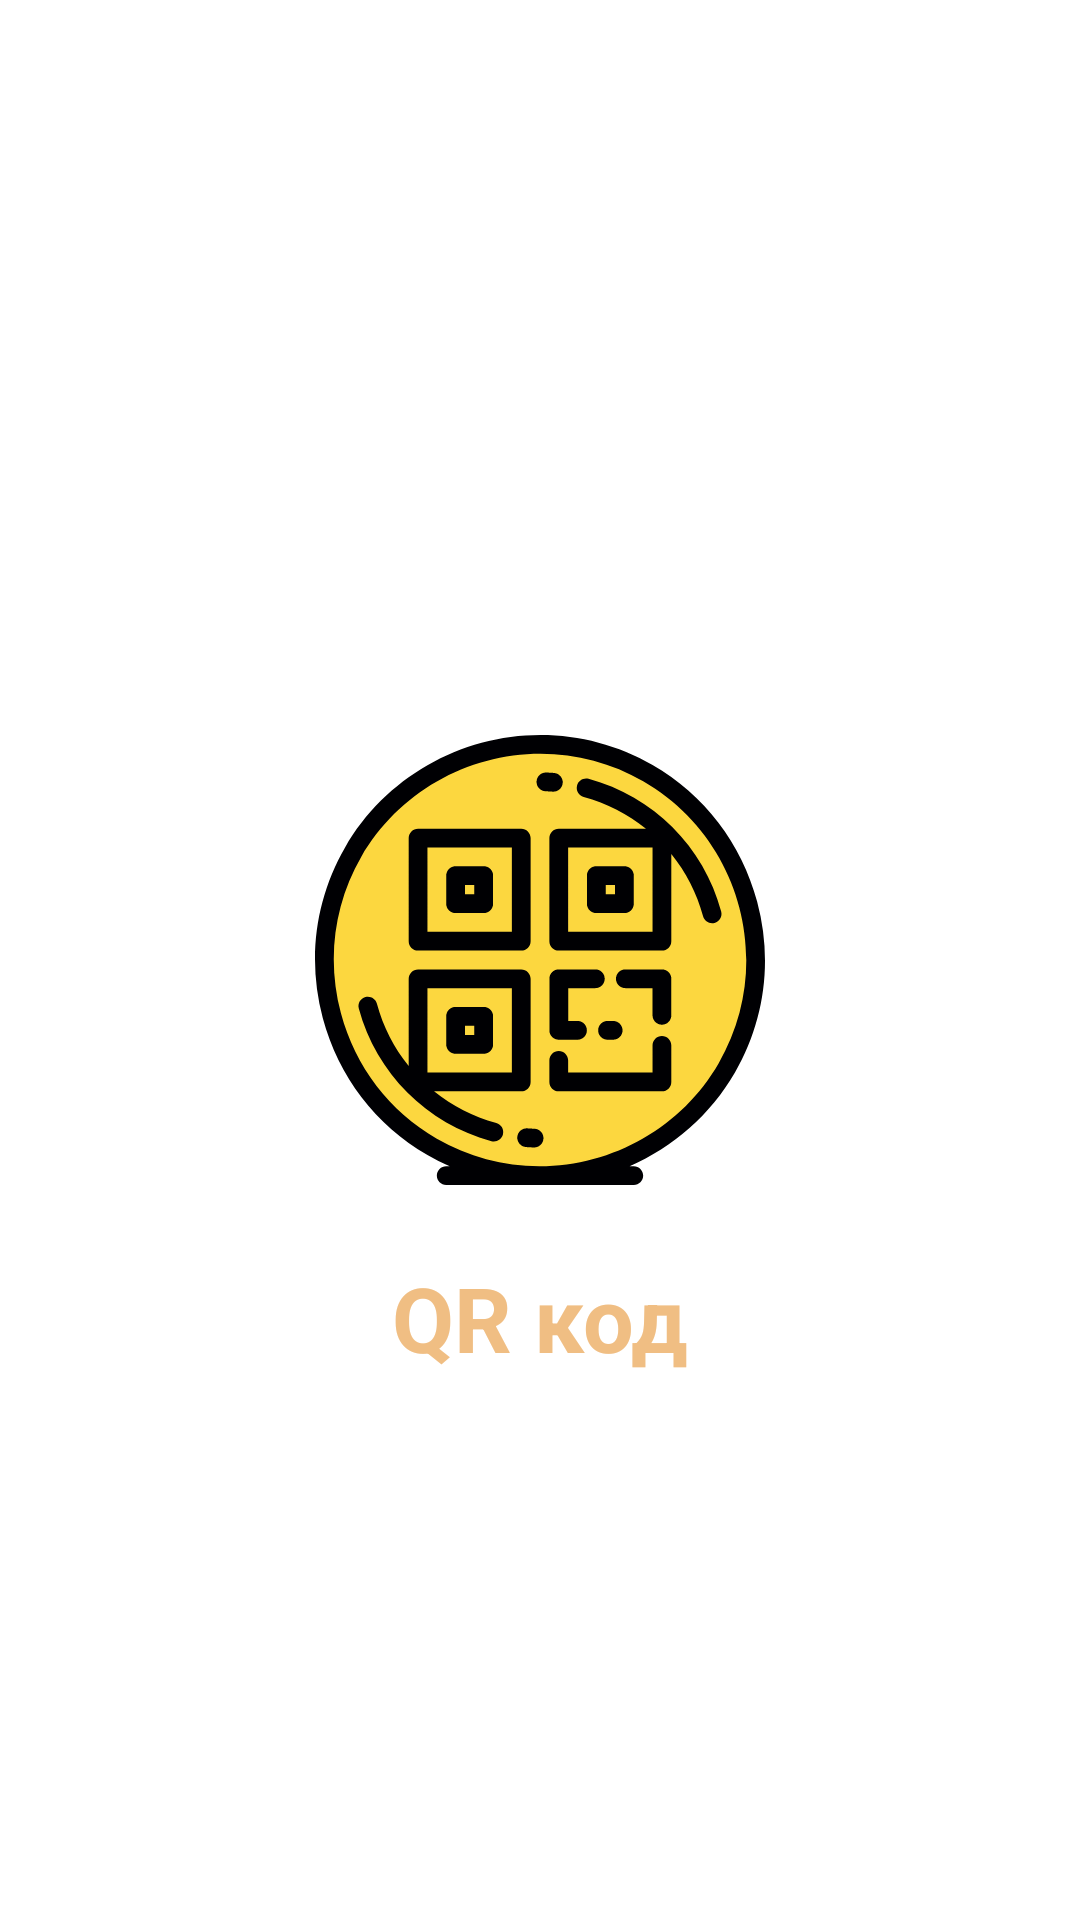

Write the Android layout XML for this screen, with the resource values it uses.
<!-- AndroidManifest.xml: application theme AppTheme -->
<!-- res/layout/activity_splash.xml -->
<?xml version="1.0" encoding="utf-8"?>
<layout xmlns:android="http://schemas.android.com/apk/res/android"
    xmlns:app="http://schemas.android.com/apk/res-auto">

    <androidx.constraintlayout.widget.ConstraintLayout
        android:layout_width="match_parent"
        android:layout_height="match_parent">

        <ImageView
            android:id="@+id/logo"
            android:layout_width="wrap_content"
            android:layout_height="wrap_content"
            android:contentDescription="@null"
            android:src="@drawable/ic_qr_code_scan_splash"
            app:layout_constraintBottom_toBottomOf="parent"
            app:layout_constraintEnd_toEndOf="parent"
            app:layout_constraintStart_toStartOf="parent"
            app:layout_constraintTop_toTopOf="parent" />

        <TextView
            android:id="@+id/text"
            android:layout_width="wrap_content"
            android:layout_height="wrap_content"
            android:text="@string/qr_code"
            android:textSize="@dimen/dimen_xxl"
            android:textColor="@color/main_bg"
            android:textStyle="bold"
            android:layout_marginTop="@dimen/dimen_xl"
            app:layout_constraintStart_toStartOf="parent"
            app:layout_constraintEnd_toEndOf="parent"
            app:layout_constraintTop_toBottomOf="@id/logo"/>

    </androidx.constraintlayout.widget.ConstraintLayout>
</layout>
<!-- resources referenced by this layout -->
<resources>
  <color name="main_bg">#F0BE83</color>
  <dimen name="dimen_xl">24sp</dimen>
  <dimen name="dimen_xxl">30dp</dimen>
  <!-- drawable ic_qr_code_scan_splash: vector/xml drawable (drawable, 6191 chars, omitted) -->
  <string name="qr_code">QR код</string>
  <style name="AppTheme" parent="Theme.MaterialComponents.Light.NoActionBar">
          
          <item name="colorPrimary">@color/colorPrimary</item>
          <item name="colorPrimaryDark">@color/colorPrimaryDark</item>
          <item name="colorAccent">@color/colorAccent</item>
      </style>
  <color name="colorPrimary">#6200EE</color>
  <color name="colorPrimaryDark">#3700B3</color>
  <color name="colorAccent">#03DAC5</color>
</resources>
